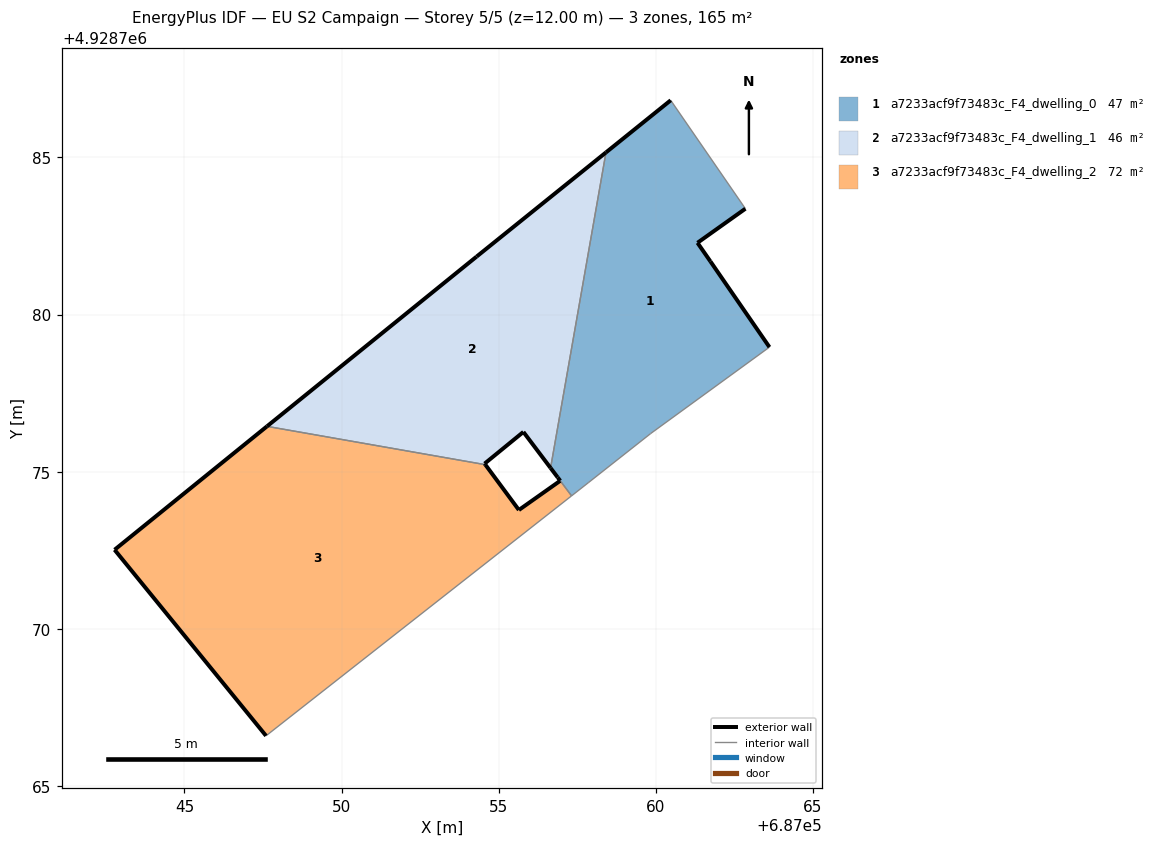
=== STOREY PLAN SPEC (per zone: floor XY polygon, exterior-wall plan segments, windows/doors) ===
zone 1: a7233acf9f73483c_F4_dwelling_0  (46.5 m²)
  floor: (687059.83, 4928776.21) (687063.61, 4928778.96) (687061.73, 4928781.69) (687061.32, 4928782.28) (687062.85, 4928783.37) (687060.47, 4928786.82) (687058.41, 4928785.16) (687056.65, 4928775.12) (687056.88, 4928774.82) (687057.32, 4928774.23) (687057.85, 4928774.65)
  exterior wall: (687056.88, 4928774.82) – (687056.65, 4928775.12)  [0.4 m]
  exterior wall: (687058.41, 4928785.16) – (687060.47, 4928786.82)  [2.6 m]
  exterior wall: (687062.85, 4928783.37) – (687061.32, 4928782.28)  [1.9 m]
  exterior wall: (687061.32, 4928782.28) – (687061.73, 4928781.69)  [0.7 m]
  exterior wall: (687061.73, 4928781.69) – (687063.61, 4928778.96)  [3.3 m]
  exterior wall: (687056.96, 4928774.71) – (687056.88, 4928774.82)  [0.1 m]
  interior walls: 6
zone 2: a7233acf9f73483c_F4_dwelling_1  (46.3 m²)
  floor: (687056.65, 4928775.12) (687058.41, 4928785.16) (687054.30, 4928781.84) (687047.62, 4928776.44) (687054.57, 4928775.22) (687054.55, 4928775.25) (687055.79, 4928776.26)
  exterior wall: (687054.55, 4928775.25) – (687054.57, 4928775.22)  [0.0 m]
  exterior wall: (687047.62, 4928776.44) – (687054.30, 4928781.84)  [8.6 m]
  exterior wall: (687054.30, 4928781.84) – (687058.41, 4928785.16)  [5.3 m]
  exterior wall: (687056.65, 4928775.12) – (687055.79, 4928776.26)  [1.4 m]
  exterior wall: (687055.79, 4928776.26) – (687054.55, 4928775.25)  [1.6 m]
  interior walls: 2
zone 3: a7233acf9f73483c_F4_dwelling_2  (72.4 m²)
  floor: (687055.64, 4928773.78) (687054.57, 4928775.22) (687047.62, 4928776.44) (687042.78, 4928772.51) (687047.59, 4928766.59) (687057.32, 4928774.23) (687056.95, 4928774.71)
  exterior wall: (687047.59, 4928766.59) – (687042.78, 4928772.51)  [7.6 m]
  exterior wall: (687042.78, 4928772.51) – (687047.62, 4928776.44)  [6.2 m]
  exterior wall: (687054.57, 4928775.22) – (687055.64, 4928773.78)  [1.8 m]
  exterior wall: (687055.64, 4928773.78) – (687056.95, 4928774.71)  [1.6 m]
  interior walls: 3

=== DERIVED (storey summary) ===
Building: EU S2 Campaign
Storey: 5 of 5  (floor level z = 12.00 m)
Storey gross floor area: 165.2 m²
Zones on this storey: 3
  - a7233acf9f73483c_F4_dwelling_0: floor 46.5 m²; exterior wall 9.1 m (27.2 m²); WWR 0.0%
  - a7233acf9f73483c_F4_dwelling_1: floor 46.3 m²; exterior wall 16.9 m (50.8 m²); WWR 0.0%
  - a7233acf9f73483c_F4_dwelling_2: floor 72.4 m²; exterior wall 17.3 m (51.8 m²); WWR 0.0%
Zone adjacency (shared interzone walls):
  - a7233acf9f73483c_F4_dwelling_0 ↔ a7233acf9f73483c_F4_dwelling_1
  - a7233acf9f73483c_F4_dwelling_0 ↔ a7233acf9f73483c_F4_dwelling_2
  - a7233acf9f73483c_F4_dwelling_1 ↔ a7233acf9f73483c_F4_dwelling_2